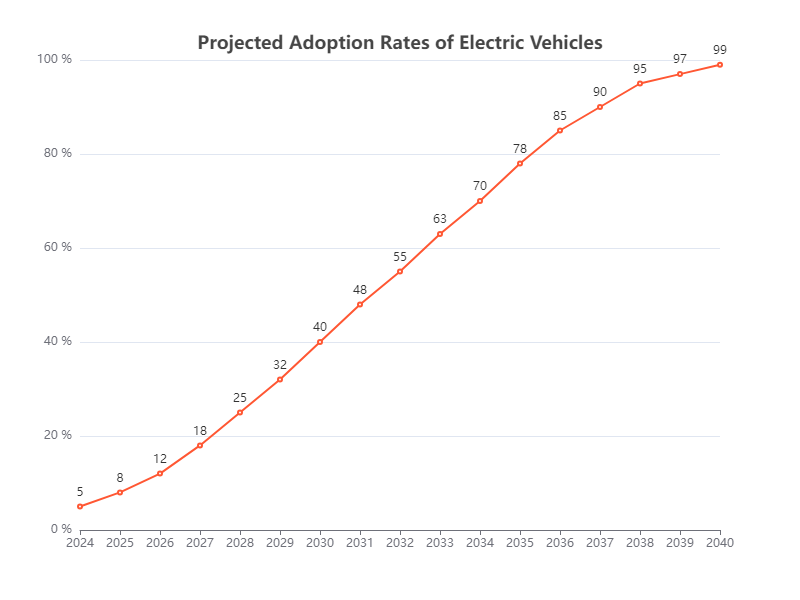

Data behind this chart, as committed beside it:
Year, Adoption Rate (%)
2024, 5
2025, 8
2026, 12
2027, 18
2028, 25
2029, 32
2030, 40
2031, 48
2032, 55
2033, 63
2034, 70
2035, 78
2036, 85
2037, 90
2038, 95
2039, 97
2040, 99
